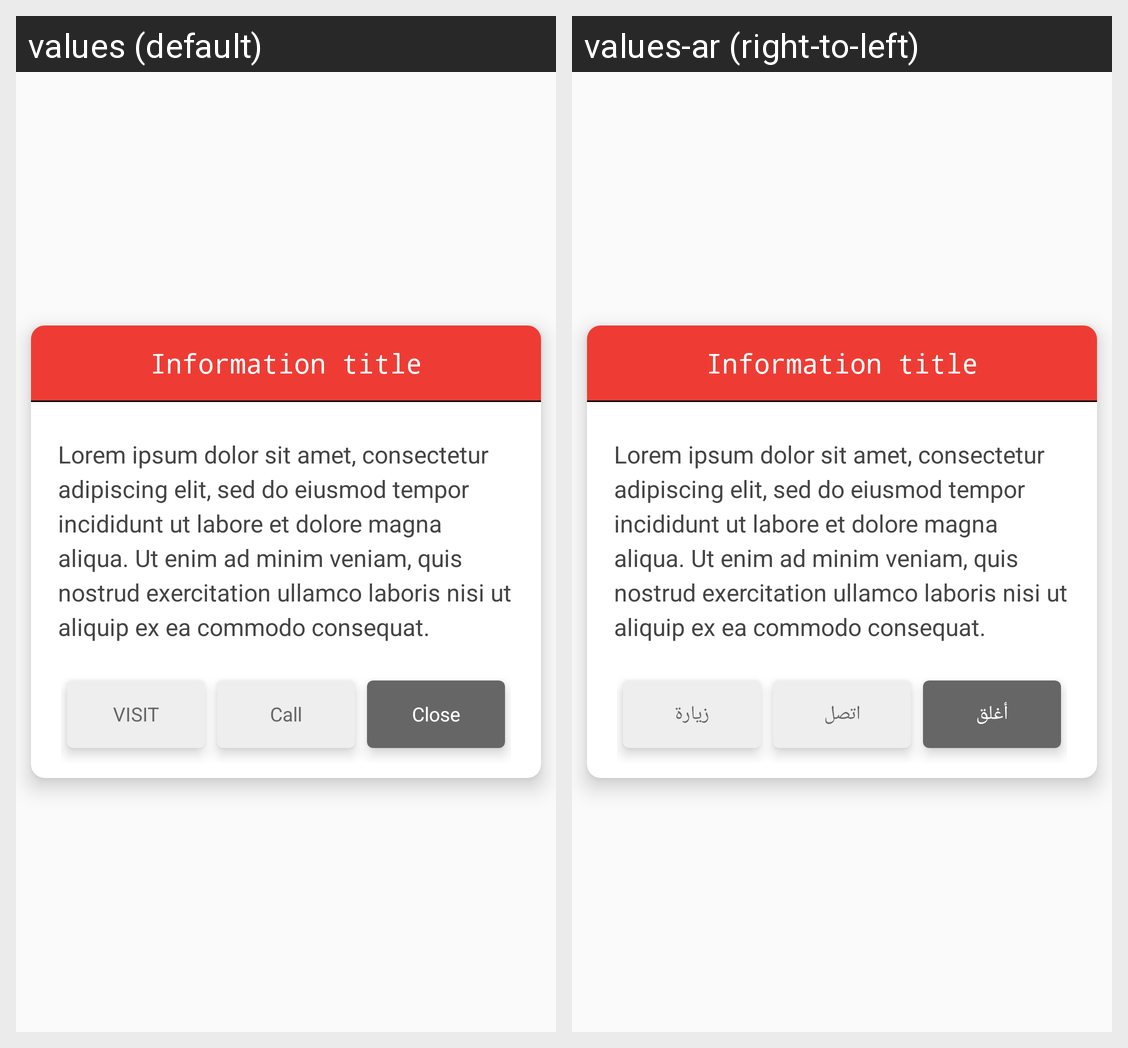

Strings drawn on this Android screen and how each of the app's shown locales translates them:
Android screen res/layout/branches_popup_layout.xml rendered under 2 locales, left to right: values (default), values-ar (right-to-left). Device: Nexus 5 (rendered at 1080×1920; each locale shown at half size, 540×960, under a caption strip naming it); theme AppTheme.
Strings drawn on this screen, with the default value and each locale's value (text and hints the layout hard-codes, and strings that could not be matched under every locale, appear in the picture but are not listed):

visit
  values: VISIT
  values-ar: زيارة

call
  values: Call
  values-ar: اتصل

close
  values: Close
  values-ar: أغلق
